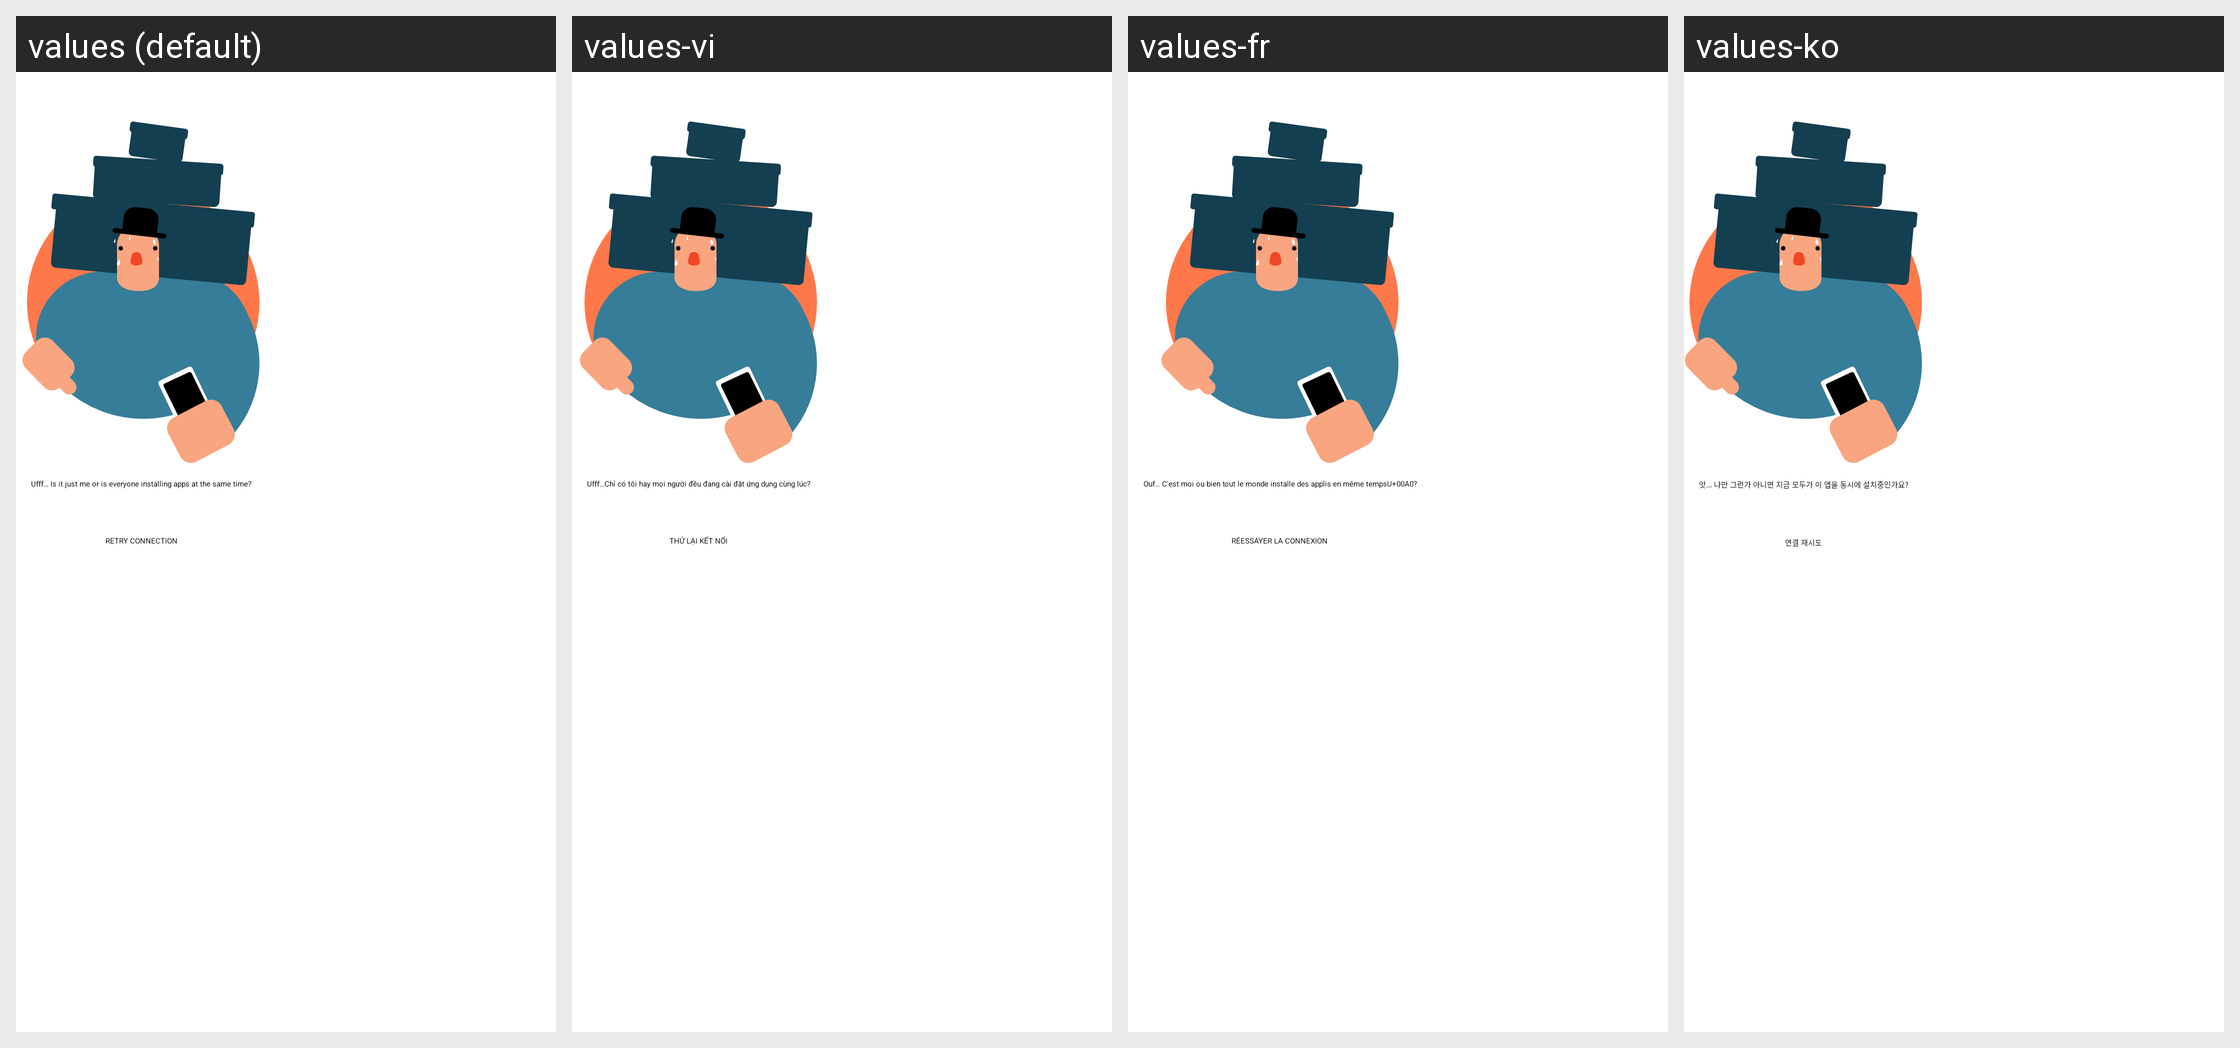

For this localized Android screen grid, give each drawn string resource with its value in every locale shown.
Android screen res/layout/error_view.xml rendered under 4 locales, left to right: values (default), values-vi, values-fr, values-ko. Device: Nexus 5 (rendered at 1080×1920; each locale shown at half size, 540×960, under a caption strip naming it); theme AppBaseTheme.NoTitle.Transparent.
Other locales in the repository, not shown: values-af, values-ar, values-as, values-bg, values-bn, values-ca, values-cs, values-da, values-de, values-el, values-en-rGB, values-es, values-es-rES, values-et, values-eu, values-fa, values-fi, values-fr-rCA, values-gl, values-gu, values-hi, values-hr, values-hu, values-hy, values-in, values-it, values-iw, values-ja, values-kn, values-ml, values-mr, values-ms, values-my, values-nb, values-nl, values-pa, values-pl, values-pt, values-pt-rBR, values-pt-rPT, values-ro, values-ru, values-sk, values-sr, values-sv, values-ta, values-te, values-th, values-tl, values-tr, values-uk, values-zh-rCN, values-zh-rHK, values-zh-rTW.
Strings drawn on this screen, with the default value and each locale's value (text and hints the layout hard-codes, and strings that could not be matched under every locale, appear in the picture but are not listed):

error503
  values: Ufff… Is it just me or is everyone installing apps at the same time?
  values-vi: Ufff…Chỉ có tôi hay mọi người đều đang cài đặt ứng dụng cùng lúc?
  values-fr: Ouf… C'est moi ou bien tout le monde installe des applis en même tempsU+00A0?
  values-ko: 앗... 나만 그런가 아니면 지금 모두가 이 앱을 동시에 설치중인가요?

retry_connection
  values: Retry connection
  values-vi: Thử lại kết nối
  values-fr: Réessayer la connexion
  values-ko: 연결 재시도
